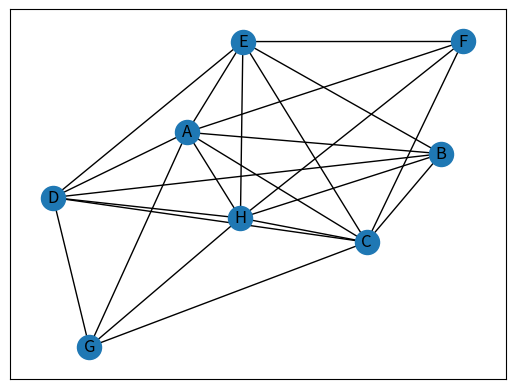

Source code (Python):

import networkx as nx
import matplotlib.pyplot as plt
import random


""" A Python Class
A simple Python graph class, demonstrating the essential 
facts and functionalities of graphs.
"""

class Graph(object):

    def __init__(self, graph_dict=None):
        """ initializes a graph object 
            If no dictionary or None is given, 
            an empty dictionary will be used
        """
        if graph_dict == None:
            graph_dict = {}
        self._graph_dict = graph_dict

    def edges(self, vertice):
        """ returns a list of all the edges of a vertice"""
        return self._graph_dict[vertice]
        
    def all_vertices(self):
        """ returns the vertices of a graph as a set """
        return set(self._graph_dict.keys())

    def all_edges(self):
        """ returns the edges of a graph """
        return self.__generate_edges()

    def add_vertex(self, vertex):
        """ If the vertex "vertex" is not in 
            self._graph_dict, a key "vertex" with an empty
            list as a value is added to the dictionary. 
            Otherwise nothing has to be done. 
        """
        if vertex not in self._graph_dict:
            self._graph_dict[vertex] = []

    def add_edge(self, edge):
        """ assumes that edge is of type set, tuple or list; 
            between two vertices can be multiple edges! 
        """
        edge = set(edge)
        vertex1, vertex2 = tuple(edge)
        for x, y in [(vertex1, vertex2), (vertex2, vertex1)]:
            if x in self._graph_dict:
                self._graph_dict[x].append(y)
            else:
                self._graph_dict[x] = [y]

    def __generate_edges(self):
        """ A static method generating the edges of the 
            graph "graph". Edges are represented as sets 
            with one (a loop back to the vertex) or two 
            vertices 
        """
        edges = []
        for vertex in self._graph_dict:
            for neighbour in self._graph_dict[vertex]:
                if {neighbour, vertex} not in edges:
                    edges.append({vertex, neighbour})
        return edges
    
    def __iter__(self):
        self._iter_obj = iter(self._graph_dict)
        return self._iter_obj
    
    def __next__(self):
        """ allows us to iterate over the vertices """
        return next(self._iter_obj)

    def __str__(self):
        res = "vertices: "
        for k in self._graph_dict:
            res += str(k) + " "
        res += "\nedges: "
        for edge in self.__generate_edges():
            res += str(edge) + " "
        return res

    def find_path(self, start_vertex, end_vertex, path=None):
        """ find a path from start_vertex to end_vertex 
            in graph """
        if path == None:
            path = []
        graph = self._graph_dict
        path = path + [start_vertex]
        if start_vertex == end_vertex:
            return path
        if start_vertex not in graph:
            return None
        for vertex in graph[start_vertex]:
            if vertex not in path:
                extended_path = self.find_path(vertex, 
                                               end_vertex, 
                                               path)
                if extended_path: 
                    return extended_path
        return None
    
    
    def find_all_paths(self, start_vertex, end_vertex, path=[]):
        """ find all paths from start_vertex to 
            end_vertex in graph """
        graph = self._graph_dict 
        path = path + [start_vertex]
        if start_vertex == end_vertex:
            return [path]
        if start_vertex not in graph:
            return []
        paths = []
        for vertex in graph[start_vertex]:
            if vertex not in path:
                extended_paths = self.find_all_paths(vertex, 
                                                     end_vertex, 
                                                     path)
                for p in extended_paths: 
                    paths.append(p)
        return paths
#We check in the following the way of working of our find_path and find_all_paths methods.
    
    def find_isolated_vertices(self):
        """ returns a list of isolated vertices. """
        graph = self._graph_dict
        isolated = []
        for vertex in graph:
            #print(isolated, vertex)
            if not graph[vertex]:
                isolated += [vertex]
        return isolated
    
    
    def generate_graph_dict(list_verice): # через range сделать для чиселок
        generated_dict = {i: set(random.sample([j for j in list_verice if i != j], random.randrange(1, len(list_verice) - 1))) # замена 1->0 генерирует изолированные вершины
        for i in list_verice}
        #self._graph_dict = generated_dict
        return Graph(generated_dict)


    def draw_graph(self):
        G = nx.Graph(self._graph_dict)
        nx.draw_networkx(G,  with_labels = True)


g = (Graph.generate_graph_dict(['A','B','C','D','E','F','G','H']))
g.draw_graph()
plt.show()
print(g._graph_dict)
